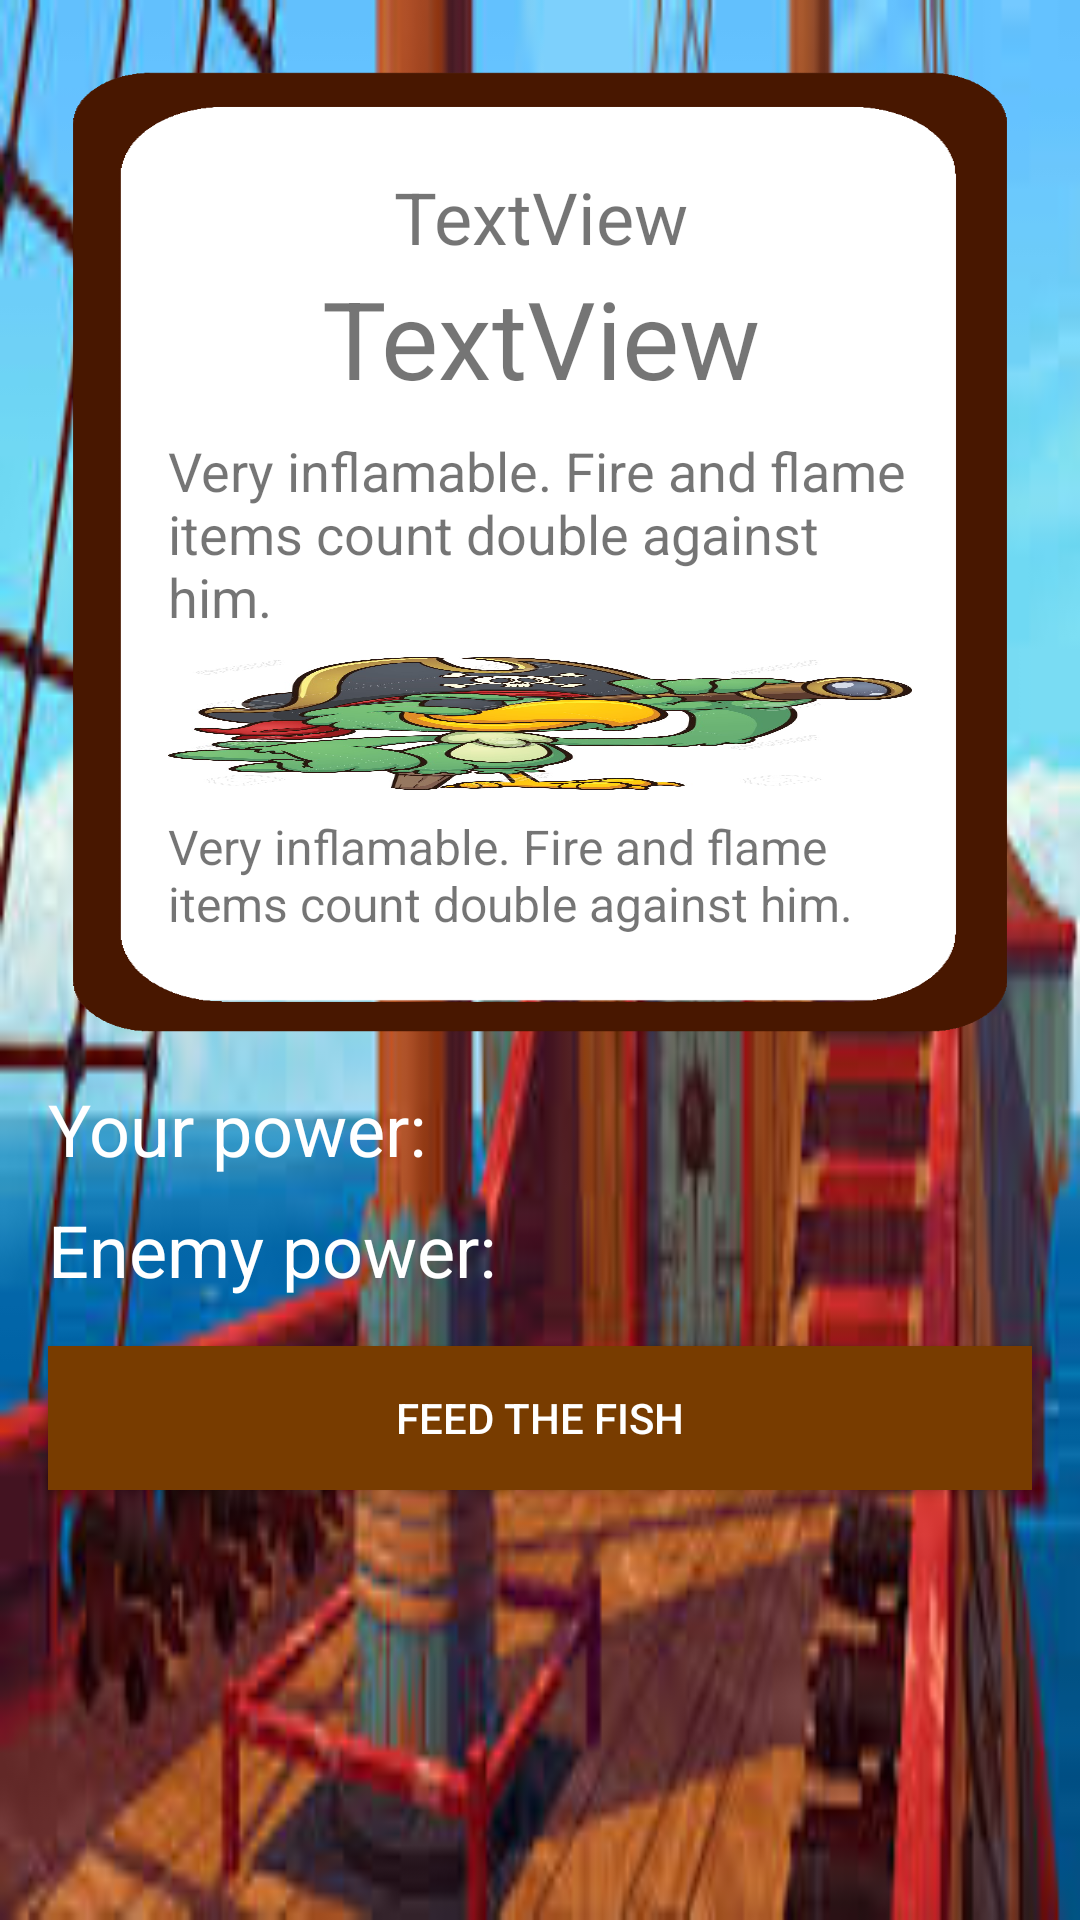

Layout XML and referenced resources for this Android screen:
<!-- AndroidManifest.xml: application theme AppTheme -->
<!-- res/layout/activity_battle.xml -->
<?xml version="1.0" encoding="utf-8"?>
<LinearLayout xmlns:android="http://schemas.android.com/apk/res/android"
    xmlns:app="http://schemas.android.com/apk/res-auto"
    xmlns:tools="http://schemas.android.com/tools"
    android:layout_width="match_parent"
    android:layout_height="match_parent"
    android:background="@mipmap/deck"
    android:orientation="vertical"
    tools:context=".BattleActivity">

    <FrameLayout
        android:layout_width="match_parent"
        android:layout_height="320dp"
        android:layout_marginTop="@dimen/margin_big"
        android:paddingLeft="@dimen/margin_big"
        android:paddingRight="@dimen/margin_big">

        <include
            layout="@layout/card_layout"
            android:layout_width="match_parent"
            android:layout_height="match_parent" />
    </FrameLayout>

    <TextView
        android:id="@+id/enemyPower"
        android:layout_width="match_parent"
        android:layout_height="wrap_content"
        android:layout_marginTop="@dimen/fab_margin"
        android:gravity=""
        android:paddingLeft="@dimen/fab_margin"
        android:text="Your power:"
        android:textColor="#fff"
        android:textSize="24sp" />

    <TextView
        android:id="@+id/playerPower"
        android:layout_width="match_parent"
        android:layout_height="wrap_content"
        android:layout_marginTop="@dimen/appbar_padding_top"
        android:layout_marginBottom="@dimen/fab_margin"
        android:gravity=""
        android:paddingLeft="@dimen/fab_margin"
        android:text="Enemy power:"
        android:textColor="#fff"
        android:textSize="24sp" />

    <Button
        android:id="@+id/btn_kill"
        android:layout_width="match_parent"
        android:layout_height="wrap_content"
        android:layout_marginLeft="@dimen/margin_medium"
        android:layout_marginRight="@dimen/margin_medium"
        android:layout_marginBottom="@dimen/margin_medium"
        android:background="#783c00"
        android:text="Feed the Fish"
        android:textColor="?attr/colorBackgroundFloating" />

</LinearLayout>
<!-- res/layout/card_layout.xml (included above) -->
<?xml version="1.0" encoding="utf-8"?>
<LinearLayout xmlns:android="http://schemas.android.com/apk/res/android"
    xmlns:app="http://schemas.android.com/apk/res-auto"
    xmlns:tools="http://schemas.android.com/tools"
    android:layout_width="match_parent"
    android:layout_height="match_parent"

    android:layout_margin="@dimen/appbar_padding_top"
    android:layout_weight="1"
    android:background="@mipmap/card_bg_wt"
    android:orientation="vertical"
    android:padding="32dp">

    <TextView
        android:id="@+id/textView2"
        android:layout_width="match_parent"
        android:layout_height="wrap_content"
        android:gravity="center"
        android:text="TextView"
        android:textSize="24sp" />

    <TextView
        android:id="@+id/textView6"
        android:layout_width="match_parent"
        android:layout_height="wrap_content"
        android:gravity="center"
        android:text="TextView"
        android:textSize="36sp" />

    <TextView
        android:id="@+id/textView5"
        android:layout_width="match_parent"
        android:layout_height="wrap_content"
        android:layout_marginTop="@dimen/appbar_padding_top"
        android:layout_marginBottom="@dimen/appbar_padding_top"
        android:text="Very inflamable. Fire and flame items count double against him."
        android:textSize="18sp" />

    <View
        android:id="@+id/view"
        android:layout_width="match_parent"
        android:layout_height="wrap_content"
        android:layout_weight="1"
        android:background="@mipmap/parrot" />

    <TextView
        android:id="@+id/textView7"
        android:layout_width="match_parent"
        android:layout_height="wrap_content"
        android:layout_marginTop="@dimen/appbar_padding_top"
        android:text="Very inflamable. Fire and flame items count double against him."
        android:textSize="16sp" />

</LinearLayout>
<!-- resources referenced by this layout -->
<resources>
  <dimen name="appbar_padding_top">8dp</dimen>
  <dimen name="fab_margin">16dp</dimen>
  <dimen name="margin_big">24dp</dimen>
  <dimen name="margin_medium">16dp</dimen>
  <!-- mipmap card_bg_wt: png bitmap (mipmap-hdpi, 13852 bytes) -->
  <!-- mipmap deck: jpg bitmap (mipmap-hdpi, 16386 bytes) -->
  <!-- mipmap parrot: jpg bitmap (mipmap-hdpi, 183914 bytes) -->
  <style name="AppTheme" parent="Theme.AppCompat.Light.DarkActionBar">
          
          <item name="colorPrimary">@color/colorPrimary</item>
          <item name="colorPrimaryDark">@color/colorPrimaryDark</item>
          <item name="colorAccent">@color/colorAccent</item>
      </style>
  <color name="colorPrimary">#964b00</color>
  <color name="colorPrimaryDark">#783c00</color>
  <color name="colorAccent">#00FFFF</color>
</resources>
